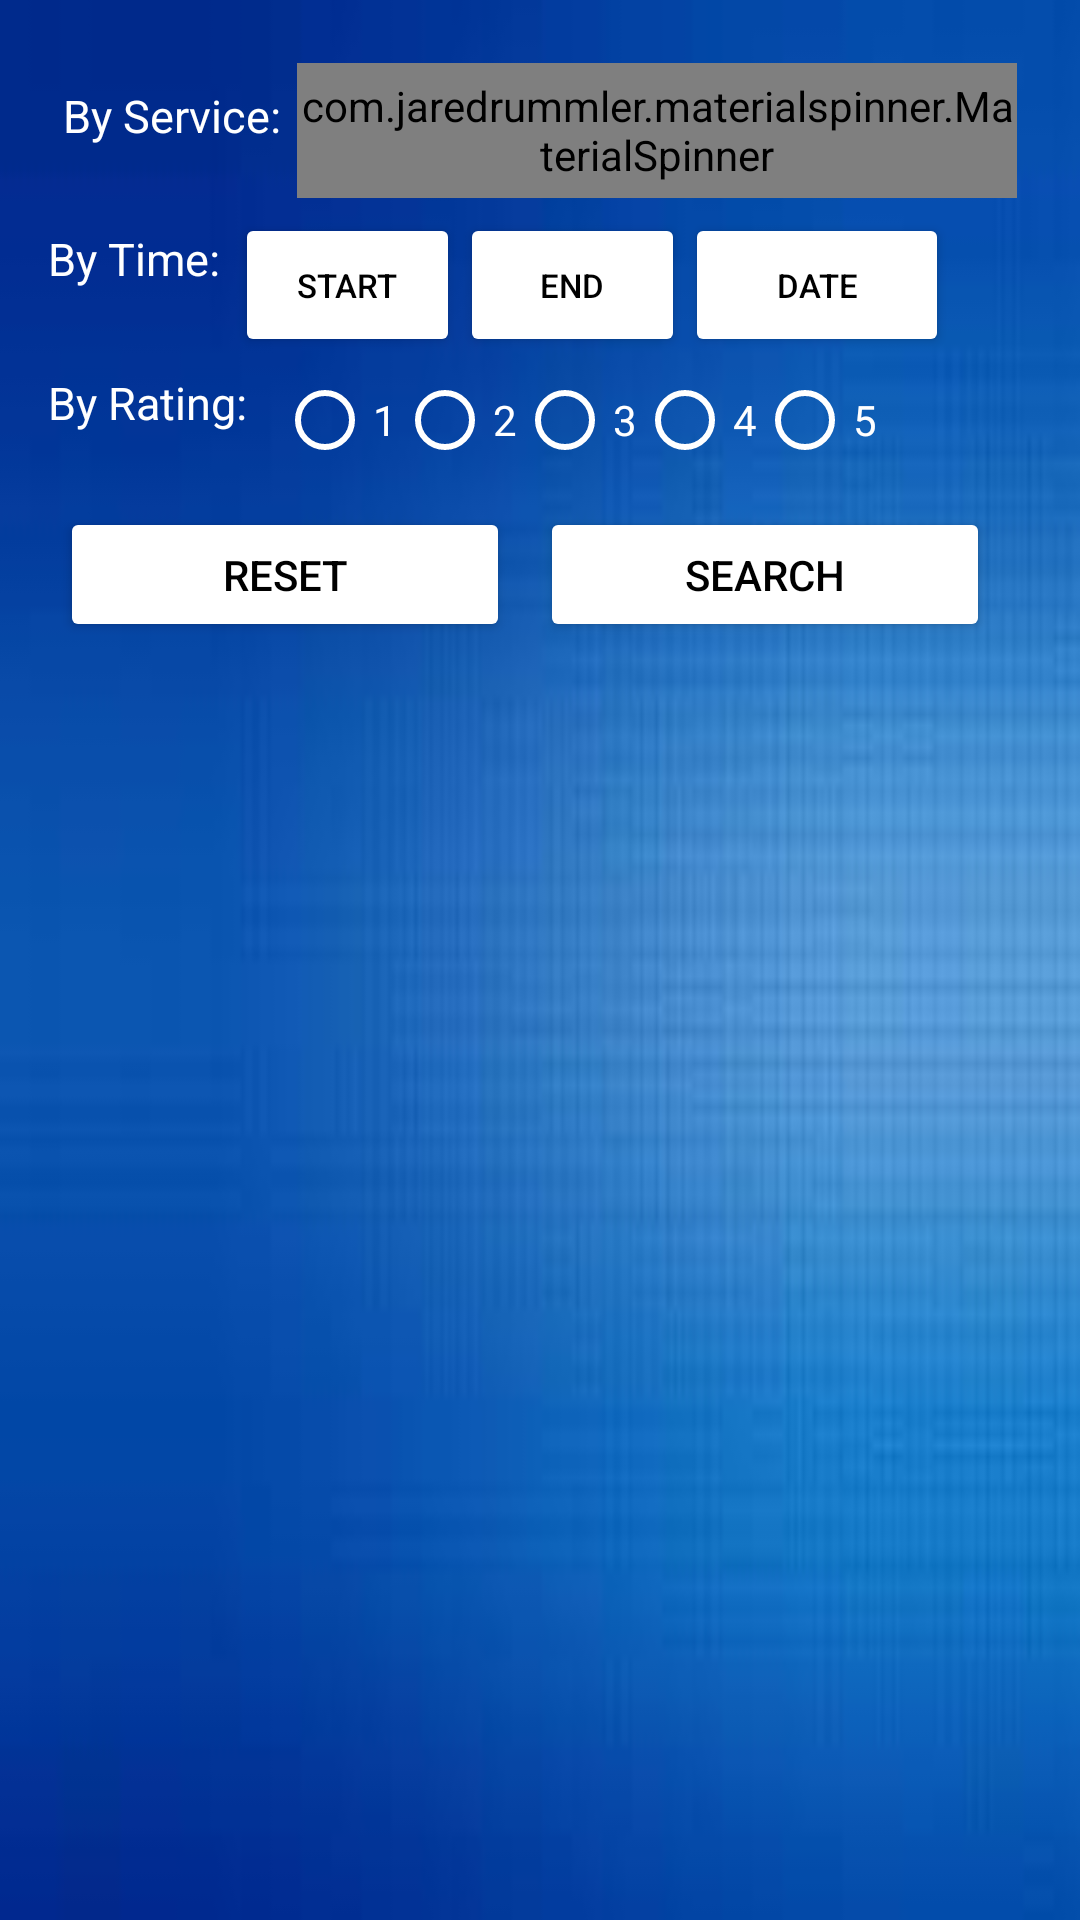

Produce the Android XML layout that renders to this screen, including the resource entries it uses.
<!-- AndroidManifest.xml: application theme AppTheme -->
<!-- res/layout/activity_find_service_provider.xml -->
<?xml version="1.0" encoding="utf-8"?>
<LinearLayout xmlns:android="http://schemas.android.com/apk/res/android"
    xmlns:app="http://schemas.android.com/apk/res-auto"
    xmlns:tools="http://schemas.android.com/tools"
    android:layout_width="match_parent"
    android:layout_height="match_parent"
    android:gravity="center_horizontal"
    android:orientation="vertical"
    android:paddingBottom="@dimen/activity_vertical_margin"
    android:paddingLeft="@dimen/activity_horizontal_margin"
    android:paddingRight="@dimen/activity_horizontal_margin"
    android:paddingTop="@dimen/activity_vertical_margin"
    android:background="@drawable/background"
    tools:context=".FindServiceProvider">
    <LinearLayout
        android:layout_width="wrap_content"
        android:layout_height="wrap_content"
        android:orientation="horizontal"
        android:layout_marginBottom="5dp">
        <TextView
            android:id="@+id/ServicePick"
            android:layout_width="wrap_content"
            android:layout_height="45dp"
            android:gravity="center"
            android:text="By Service:"
            android:paddingRight="5dp"
            android:textAppearance="@style/TextAppearance.AppCompat.Large"
            android:textColor="@android:color/white"
            android:textSize="15sp" />
        <com.jaredrummler.materialspinner.MaterialSpinner
            android:id="@+id/ServicesInput"
            android:layout_width="240dp"
            android:layout_height="45dp"
            android:layout_marginTop="5dp"/>
    </LinearLayout>

    <LinearLayout
        android:layout_width="wrap_content"
        android:layout_height="wrap_content"
        android:orientation="horizontal"
        android:gravity="start"
        android:layout_gravity="start"
        >
        <TextView
            android:id="@+id/DatePick"
            android:layout_width="wrap_content"
            android:layout_height="45dp"
            android:gravity="start"
            android:layout_gravity="start"
            android:text="By Time:"
            android:textAlignment="textStart"
            android:paddingRight="5dp"
            android:paddingTop="5dp"
            android:textAppearance="@style/TextAppearance.AppCompat.Large"
            android:textColor="@android:color/white"
            android:textSize="15sp"/>
        <Button
            android:id="@+id/Start"
            android:layout_width="75dp"
            android:layout_height="wrap_content"
            android:text="Start"
            android:textSize="11sp"
            android:theme="@style/AppTheme.Button"
            android:onClick="onClickTime"/>
        <Button
            android:id="@+id/End"
            android:layout_width="75dp"
            android:layout_height="wrap_content"
            android:text="End"
            android:textSize="11sp"
            android:theme="@style/AppTheme.Button"
            android:onClick="onClickTime"/>

        <Button
            android:id="@+id/Date"
            android:layout_width="wrap_content"
            android:layout_height="wrap_content"
            android:text="Date"
            android:theme="@style/AppTheme.Button"
            android:onClick="onClickDate"
            android:layout_gravity="end"
            android:textSize="11sp"/>


    </LinearLayout>

    <LinearLayout
        android:layout_width="wrap_content"
        android:layout_height="wrap_content"
        android:orientation="horizontal"
        android:layout_marginBottom="5dp"
        android:gravity="start"
        android:layout_gravity="start">
        <TextView
            android:id="@+id/RatingPick"
            android:layout_width="wrap_content"
            android:layout_height="45dp"
            android:gravity="start"
            android:layout_gravity="start"
            android:text="By Rating:"
            android:textAlignment="textStart"
            android:paddingRight="10dp"
            android:paddingTop="5dp"
            android:textAppearance="@style/TextAppearance.AppCompat.Large"
            android:textColor="@android:color/white"
            android:textSize="15sp"
            />

        <RadioGroup
            android:id="@+id/RatingSelect"
            android:layout_width="wrap_content"
            android:layout_height="wrap_content"
            android:orientation="horizontal"
            android:paddingTop="5dp">

            <RadioButton
                android:id="@+id/radio1"
                android:layout_width="wrap_content"
                android:layout_height="wrap_content"
                android:text="1"
                android:textColor="@color/colorWhite"
                android:buttonTint="@color/colorWhite"/>
            <RadioButton
                android:id="@+id/radio2"
                android:layout_width="wrap_content"
                android:layout_height="wrap_content"
                android:text="2"
                android:textColor="@color/colorWhite"
                android:buttonTint="@color/colorWhite"/>
            <RadioButton
                android:id="@+id/radio3"
                android:layout_width="wrap_content"
                android:layout_height="wrap_content"
                android:text="3"
                android:textColor="@color/colorWhite"
                android:buttonTint="@color/colorWhite"/>
            <RadioButton
                android:id="@+id/radio4"
                android:layout_width="wrap_content"
                android:layout_height="wrap_content"
                android:text="4"
                android:textColor="@color/colorWhite"
                android:buttonTint="@color/colorWhite"/>
            <RadioButton
                android:id="@+id/radio5"
                android:layout_width="wrap_content"
                android:layout_height="wrap_content"
                android:text="5"
                android:textColor="@color/colorWhite"
                android:buttonTint="@color/colorWhite"/>

        </RadioGroup>



    </LinearLayout>
    <LinearLayout
        android:layout_width="wrap_content"
        android:layout_height="wrap_content"
        android:layout_gravity="center"
        android:orientation="horizontal">
        <Button
            android:id="@+id/Reset"
            android:layout_width="150dp"
            android:layout_height="45dp"
            android:text="Reset"
            android:theme="@style/AppTheme.Button"
            android:onClick="Reset"
            android:layout_marginRight="10dp"
            />


        <Button
            android:id="@+id/Search"
            android:layout_width="150dp"
            android:layout_height="45dp"
            android:text="Search"
            android:theme="@style/AppTheme.Button"
            android:onClick="Search"
            android:layout_marginRight="10dp"
            />


    </LinearLayout>



    <android.support.v7.widget.RecyclerView
        android:id="@+id/ServiceProviders"
        android:scrollbars="vertical"
        android:layout_width="match_parent"
        android:layout_height="250dp"
        android:layout_marginTop="15dp"/>



</LinearLayout>
<!-- resources referenced by this layout -->
<resources>
  <color name="colorWhite">#FFFFFF</color>
  <dimen name="activity_horizontal_margin">16dp</dimen>
  <dimen name="activity_vertical_margin">16dp</dimen>
  <!-- drawable background: jpg bitmap (drawable, 2477 bytes) -->
  <style name="AppTheme.Button" parent="Widget.AppCompat.Button.Colored">
          <item name="colorButtonNormal">@color/colorWhite</item>
          <item name="android:textColor">@color/colorBlack</item>
      </style>
  <style name="AppTheme" parent="Base.Theme.AppCompat.Light.DarkActionBar">
          
          <item name="colorPrimary">@color/colorPrimary</item>
          <item name="colorPrimaryDark">@color/colorWhite</item>
          <item name="colorAccent">@color/colorAccent</item>
      </style>
  <color name="colorBlack">#000000</color>
  <color name="colorPrimary">#3F51B5</color>
  <color name="colorAccent">#303F9F</color>
</resources>
